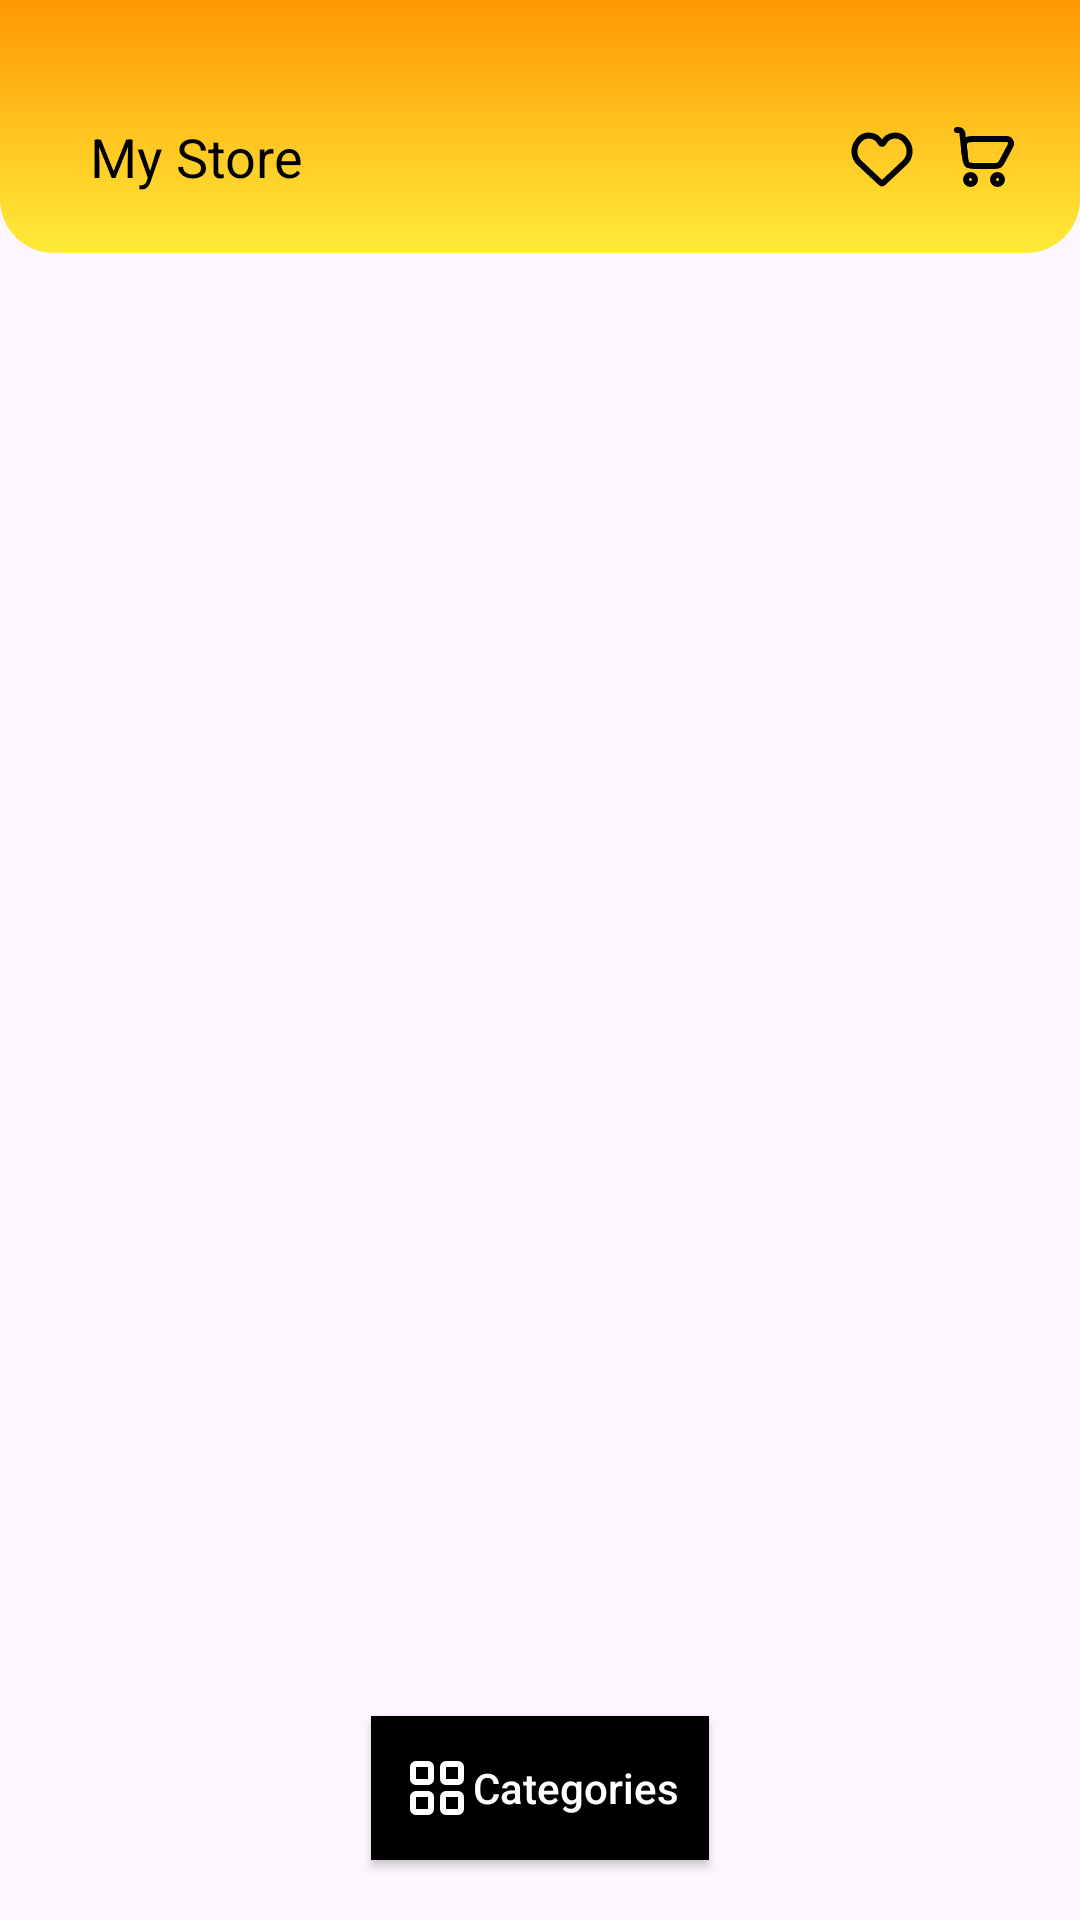

Android layout source for this screen:
<!-- AndroidManifest.xml: application theme Theme.TummocAssignment -->
<!-- res/layout/fragment_home.xml -->
<?xml version="1.0" encoding="utf-8"?>
<androidx.constraintlayout.widget.ConstraintLayout xmlns:android="http://schemas.android.com/apk/res/android"
    xmlns:app="http://schemas.android.com/apk/res-auto"
    xmlns:tools="http://schemas.android.com/tools"
    android:layout_width="match_parent"
    android:layout_height="match_parent"
    tools:context=".ui.fragments.HomeFragment">


    <androidx.constraintlayout.widget.ConstraintLayout
        android:id="@+id/toolbar"
        android:layout_width="match_parent"
        android:paddingStart="10dp"
        android:paddingEnd="10dp"
        android:paddingBottom="20dp"
        android:paddingTop="40dp"
        android:layout_height="wrap_content"
        android:background="@drawable/gradient_toolbar"
        app:layout_constraintEnd_toEndOf="parent"
        app:layout_constraintStart_toStartOf="parent"
        app:layout_constraintTop_toTopOf="parent">

        <androidx.appcompat.widget.AppCompatImageView
            android:id="@+id/ivMenuIcon"
            android:layout_width="wrap_content"
            android:layout_height="wrap_content"
            android:layout_marginStart="10dp"
            android:src="@drawable/ic_menu"
            android:tint="@color/icon_black"
            app:layout_constraintBottom_toBottomOf="parent"
            app:layout_constraintStart_toStartOf="parent"
            app:layout_constraintTop_toTopOf="parent" />

        <androidx.appcompat.widget.AppCompatTextView
            android:id="@+id/tvMyStore"
            android:textSize="18sp"
            android:layout_width="wrap_content"
            android:layout_height="wrap_content"
            android:layout_marginStart="10dp"
            android:text="@string/my_store"
            android:textColor="@color/black"
            android:textFontWeight="600"
            app:layout_constraintBottom_toBottomOf="parent"
            app:layout_constraintStart_toEndOf="@id/ivMenuIcon"
            app:layout_constraintTop_toTopOf="parent" />

        <androidx.appcompat.widget.AppCompatImageView
            android:id="@+id/ivCartIcon"
            android:layout_width="wrap_content"
            android:layout_height="wrap_content"
            android:layout_marginEnd="10dp"
            android:src="@drawable/ic_shopping_cart"
            android:tint="@color/icon_black"
            app:layout_constraintBottom_toBottomOf="parent"
            app:layout_constraintEnd_toEndOf="parent"
            app:layout_constraintTop_toTopOf="parent" />

        <TextView
            android:id="@+id/tvCartItemCount"
            android:layout_width="14dp"
            android:visibility="gone"
            android:layout_height="14dp"
            android:background="@drawable/bg_cart_count"
            android:gravity="center"
            android:padding="2dp"
            android:text="0"
            android:textAlignment="center"
            android:textColor="@color/white"
            android:textSize="8sp"
            app:layout_constraintBottom_toTopOf="@id/ivCartIcon"
            app:layout_constraintEnd_toEndOf="@id/ivCartIcon"
            app:layout_constraintTop_toTopOf="@id/ivCartIcon"
            />

        <androidx.appcompat.widget.AppCompatImageView
            android:id="@+id/ivFavouriteIcon"
            android:layout_width="wrap_content"
            android:layout_height="wrap_content"
            android:layout_marginEnd="10dp"
            android:src="@drawable/ic_favorite"
            android:tint="@color/icon_black"
            app:layout_constraintBottom_toBottomOf="parent"
            app:layout_constraintEnd_toStartOf="@id/ivCartIcon"
            app:layout_constraintTop_toTopOf="parent" />


    </androidx.constraintlayout.widget.ConstraintLayout>

    <androidx.recyclerview.widget.RecyclerView
        android:id="@+id/recyclerView"
        android:layout_width="match_parent"
        android:layout_height="0dp"
        app:layout_constraintBottom_toBottomOf="parent"
        app:layout_constraintEnd_toEndOf="parent"
        app:layout_constraintStart_toStartOf="parent"
        app:layout_constraintTop_toBottomOf="@id/toolbar"
        tools:listitem="@layout/item_home_adapter" />

    <androidx.appcompat.widget.AppCompatButton
        android:id="@+id/btnCategories"
        android:layout_width="wrap_content"
        android:layout_height="wrap_content"
        android:background="@color/black"
        android:drawableStart="@drawable/ic_darhboard"
        android:drawableTint="@color/white"
        android:paddingStart="10dp"
        android:layout_margin="20dp"
        android:paddingEnd="10dp"
        android:text="Categories"
        android:textAllCaps="false"
        android:textColor="@color/white"
        android:textSize="14sp"
        app:circularflow_radiusInDP="10"
        app:layout_constraintBottom_toBottomOf="parent"
        app:layout_constraintEnd_toEndOf="parent"
        app:layout_constraintStart_toStartOf="parent" />


</androidx.constraintlayout.widget.ConstraintLayout>
<!-- res/layout/item_home_adapter.xml (included above) -->
<?xml version="1.0" encoding="utf-8"?>
<androidx.constraintlayout.widget.ConstraintLayout xmlns:android="http://schemas.android.com/apk/res/android"
    android:layout_width="match_parent"
    android:layout_height="wrap_content"
    xmlns:app="http://schemas.android.com/apk/res-auto"
    xmlns:tools="http://schemas.android.com/tools">
    <androidx.recyclerview.widget.RecyclerView
        android:layout_width="match_parent"
        android:layout_height="wrap_content"
        app:layout_constraintTop_toBottomOf="@id/clrTop"
        app:layout_constraintStart_toStartOf="parent"
        app:layout_constraintEnd_toEndOf="parent"
        tools:listitem="@layout/item_product"
        tools:itemCount="1"
        android:id="@+id/recyclerView"
        />
    <androidx.constraintlayout.widget.ConstraintLayout
        android:id="@+id/clrTop"
        android:background="@color/white"
        android:layout_width="match_parent"
        android:layout_height="wrap_content"

        app:layout_constraintBottom_toBottomOf="parent"
        app:layout_constraintEnd_toEndOf="parent"
        app:layout_constraintHorizontal_bias="0.0"
        app:layout_constraintStart_toStartOf="parent"
        app:layout_constraintTop_toTopOf="parent"
        app:layout_constraintVertical_bias="0.0">

        <androidx.appcompat.widget.AppCompatTextView
            android:layout_width="wrap_content"
            android:layout_height="wrap_content"
            android:layout_margin="10dp"
            android:text="Title "
            android:id="@+id/tvTitle"
            android:textSize="18sp"
            android:textColor="@color/black"
            android:textFontWeight="800"
            app:layout_constraintBottom_toBottomOf="parent"
            app:layout_constraintStart_toStartOf="parent"
            app:layout_constraintTop_toTopOf="parent" />

        <androidx.appcompat.widget.AppCompatImageView
            android:id="@+id/ivDropdownIcon"
            android:layout_width="wrap_content"
            android:layout_height="wrap_content"
            android:layout_margin="10dp"
            android:tint="@color/icon_black"
            android:src="@drawable/ic_expand_right"
            app:layout_constraintBottom_toBottomOf="parent"
            app:layout_constraintEnd_toEndOf="parent"
            app:layout_constraintTop_toTopOf="parent" />

        <View
            android:layout_width="match_parent"
            android:layout_height="1dp"
            app:layout_constraintStart_toStartOf="parent"
            app:layout_constraintEnd_toEndOf="parent"
            android:id="@+id/horizontalLine"
            android:layout_marginTop="12dp"
            app:layout_constraintBottom_toBottomOf="parent"
            android:background="@color/grey"
            />

    </androidx.constraintlayout.widget.ConstraintLayout>





</androidx.constraintlayout.widget.ConstraintLayout>
<!-- res/layout/item_product.xml (included above) -->
<?xml version="1.0" encoding="utf-8"?>
<androidx.cardview.widget.CardView xmlns:android="http://schemas.android.com/apk/res/android"
    xmlns:app="http://schemas.android.com/apk/res-auto"
    android:layout_width="160dp"
    android:layout_margin="4dp"
    android:elevation="2dp"
    app:cardCornerRadius="12dp"
    android:layout_height="wrap_content">

    <androidx.constraintlayout.widget.ConstraintLayout
        android:layout_width="match_parent"
        android:padding="10dp"
        android:layout_height="match_parent">


        <androidx.appcompat.widget.AppCompatImageView
            android:id="@+id/ivProductImage"
            android:layout_width="match_parent"
            android:layout_height="100dp"
            android:layout_marginTop="10dp"
            app:layout_constraintEnd_toEndOf="parent"
            app:layout_constraintStart_toStartOf="parent"
            app:layout_constraintTop_toTopOf="parent" />

        <androidx.appcompat.widget.AppCompatImageView
            android:id="@+id/ivFavouriteIcon"
            android:layout_width="wrap_content"
            android:layout_height="wrap_content"
            android:src="@drawable/ic_favorite"
            android:tint="@color/red"
            app:layout_constraintEnd_toEndOf="parent"
            app:layout_constraintTop_toTopOf="parent" />

        <androidx.appcompat.widget.AppCompatTextView
            android:id="@+id/tvProductName"
            android:layout_width="0dp"
            android:maxLines="1"
            android:ellipsize="end"
            android:textSize="16sp"
            android:layout_height="wrap_content"
            android:layout_marginTop="10dp"
            android:text="Name"
            android:textColor="@color/black"
            app:layout_constraintEnd_toStartOf="@id/ivAddIcon"
            android:textFontWeight="600"
            app:layout_constraintStart_toStartOf="parent"
            app:layout_constraintTop_toBottomOf="@id/ivProductImage" />

        <androidx.appcompat.widget.AppCompatTextView
            android:id="@+id/tvWeight"
            android:layout_width="0dp"
            android:visibility="gone"
            android:maxLines="1"
            android:ellipsize="end"
            android:layout_height="wrap_content"
            android:layout_marginTop="10dp"
            android:text="weight 30kg"
            android:layout_marginEnd="4dp"
            android:textColor="@color/black"
            android:textFontWeight="600"
            app:layout_constraintEnd_toStartOf="@id/ivAddIcon"
            app:layout_constraintStart_toStartOf="parent"
            app:layout_constraintTop_toBottomOf="@id/tvProductName" />

        <androidx.appcompat.widget.AppCompatTextView
            android:id="@+id/tvPrice"
            android:layout_width="0dp"
            android:layout_height="wrap_content"
            android:maxLines="1"
            android:ellipsize="end"
            android:layout_marginTop="10dp"
            android:layout_marginEnd="4dp"
            android:text="\u20B9 40/30kg"
            android:textColor="@color/black"
            android:textFontWeight="600"
            app:layout_constraintEnd_toStartOf="@id/ivAddIcon"
            app:layout_constraintStart_toStartOf="parent"
            app:layout_constraintTop_toBottomOf="@id/tvWeight" />

        <ImageView
            android:id="@+id/ivAddIcon"
            android:layout_width="wrap_content"
            android:layout_height="wrap_content"
            android:background="@drawable/bg_button_rounded_corners"
            android:padding="4dp"
            android:src="@drawable/ic_add_round"
            app:layout_constraintBottom_toBottomOf="parent"
            app:layout_constraintEnd_toEndOf="parent"
            app:layout_constraintStart_toEndOf="@id/tvPrice"
            app:tint="@color/white" />

        <View
            android:layout_width="32dp"
            android:layout_height="32dp"
            app:layout_constraintTop_toTopOf="parent"
            app:layout_constraintEnd_toEndOf="parent"
            android:id="@+id/favouriteHelper"
            />

    </androidx.constraintlayout.widget.ConstraintLayout>
</androidx.cardview.widget.CardView>
<!-- resources referenced by this layout -->
<resources>
  <color name="black">#FF000000</color>
  <color name="grey">#8F8E8E</color>
  <color name="icon_black">#000000</color>
  <color name="red">#F44336</color>
  <color name="white">#FFFFFFFF</color>
  <!-- drawable bg_button_rounded_corners (drawable) -->
  <?xml version="1.0" encoding="utf-8"?>
  <shape xmlns:android="http://schemas.android.com/apk/res/android">
  
      <corners android:radius="6dp"
          />
      <solid android:color="@color/bg_button_color"
          />
  </shape>
  <!-- drawable bg_cart_count (drawable) -->
  <?xml version="1.0" encoding="utf-8"?>
  <shape xmlns:android="http://schemas.android.com/apk/res/android">
  
      <size android:width="16dp"
          android:height="16dp"
          />
      <corners android:radius="16dp"
          />
      <solid android:color="@color/red"
          />
  </shape>
  <!-- drawable gradient_toolbar (drawable) -->
  <?xml version="1.0" encoding="utf-8"?>
  <shape xmlns:android="http://schemas.android.com/apk/res/android"
      android:shape="rectangle"
  
      >
  <corners android:bottomRightRadius="18dp"
      android:bottomLeftRadius="18dp"
      />
      <gradient
          android:angle="90"
          android:endColor="#FF9800"
          android:startColor="#FFEB3B"
          android:type="linear" />
  
  </shape>
  <!-- drawable ic_expand_right (drawable) -->
  <vector xmlns:android="http://schemas.android.com/apk/res/android"
      android:width="24dp"
      android:height="24dp"
      android:viewportWidth="24"
      android:viewportHeight="24">
    <path
        android:pathData="M9,6L15,12L9,18"
        android:strokeWidth="2"
        android:fillColor="#00000000"
        android:strokeColor="#CCD2E3"/>
  </vector>
  <!-- drawable ic_favorite (drawable) -->
  <vector xmlns:android="http://schemas.android.com/apk/res/android"
      android:width="24dp"
      android:height="24dp"
      android:viewportWidth="24"
      android:viewportHeight="24">
    <path
        android:pathData="M4.451,13.908L11.403,20.44C11.643,20.664 11.762,20.777 11.904,20.805C11.967,20.817 12.033,20.817 12.096,20.805C12.238,20.777 12.357,20.664 12.597,20.44L19.549,13.908C21.506,12.071 21.743,9.047 20.098,6.926L19.788,6.527C17.82,3.991 13.87,4.416 12.487,7.314C12.291,7.723 11.709,7.723 11.513,7.314C10.13,4.416 6.18,3.991 4.212,6.527L3.902,6.926C2.257,9.047 2.494,12.071 4.451,13.908Z"
        android:strokeWidth="2"
        android:fillColor="#00000000"
        android:strokeColor="#CCD2E3"/>
  </vector>
  <string name="my_store">My Store</string>
  <style name="Theme.TummocAssignment" parent="Base.Theme.TummocAssignment" />
  <color name="bg_button_color">#FF5722</color>
  <style name="Base.Theme.TummocAssignment" parent="Theme.Material3.DayNight.NoActionBar">
          
          
          <item name="android:windowIsTranslucent">true</item>
      </style>
</resources>
